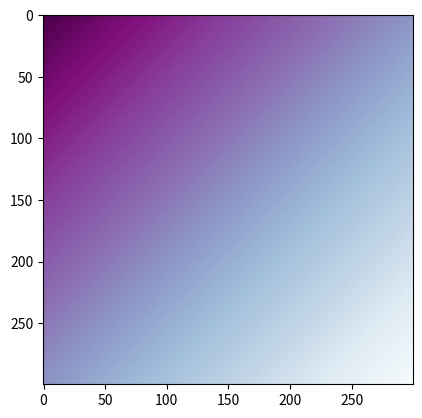

Generate this figure with matplotlib:
import matplotlib.pyplot as plt
import numpy as np

size = 300

x = np.linspace(0, 100, size, dtype=int)
y = np.linspace(0, 100, size, dtype=int)

arr_x, arr_y = np.meshgrid(x, y)
plotArray = arr_x + arr_y

color = "BuPu_r"

plt.imshow(plotArray, cmap=color)
plt.show()
